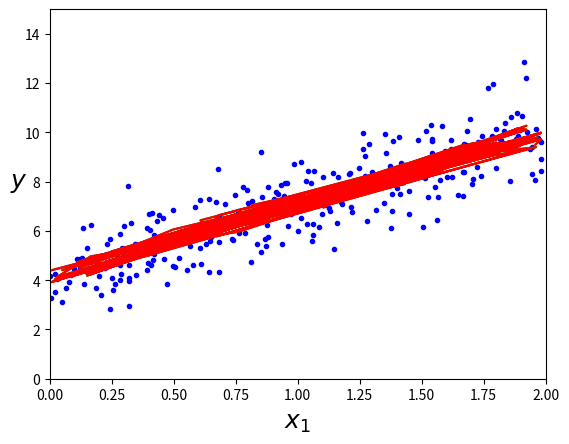

Write Python code to recreate this figure.
from matplotlib import pyplot as plt
import numpy as np


class LinearRegression():
    def __init__(self, learning_rate=0.1, iters=10000, show_cost=False, show_per_iter=1000):
        """
        Linear Regression Class Constructor
        Initializes learning rate, training iterations
        Show cost parameter determines whether to print cost while training
        Show per iteration parameter determines the interval of displaying cost per each iteration
        """
        self.learning_rate = learning_rate
        self.iters = iters
        self.show_cost = show_cost
        self.show_per_iter = show_per_iter

    def predict(self, theta, X):
        """
        yhat = theta(0)*x(0) + ... + theta(n)*x(n)

            or
        yhat = theta ⋅ (dot) X

        theta(θ) is the model's parameter vector, containing the bias term θ0 and the feature weights θ1 to θn
        x is the instance's feature vector, containing x0 to xn, with x0 always equal to 1.
        yhat is the hypothesis function using the parameters theta
        """
        yhat = np.dot(X, theta)
        return yhat

    def cost(self, y, yhat):
        """
        Mean Squared Error Function For Cost
        Determines the cost for the function
        """
        mse = 1/self.m * np.sum(np.power(yhat-y, 2))
        return mse

    def train(self, X, y):
        """
        Trains weighs theta to minimize cost based on MSE using gradient descent
        """

        # Transforms dataset to add x0 = 1 to each instance
        X = np.c_[np.ones((X.shape[0], 1)), X]

        # Initializes weights vector to zeros
        self.theta = np.zeros((X.shape[1], 1))
        self.m = X.shape[0]

        # Begins training using gradient descent
        for i in range(self.iters + 1):
            yhat = self.predict(self.theta, X)
            cost = self.cost(y, yhat)

            if i % self.show_per_iter == 0 and self.show_cost is True:
                print(f'Cost at {i}: {cost}')

            # Gradient Descent
            gradients = 2/self.m * X.T.dot(yhat - y)

            # Updates Weights based on learning rate and gradient
            self.theta = self.theta - self.learning_rate * gradients

        return self.theta


if __name__ == '__main__':

    # Generate Random Data
    X = 2 * np.random.rand(100, 3)
    y = 4 + 3 * X + np.random.randn(100, 3)

    plt.xlabel("$x_1$", fontsize=18)
    plt.ylabel("$y$", rotation=0, fontsize=18)
    plt.axis([0, 2, 0, 15])

    # Inv Method
    X_b = np.c_[np.ones((X.shape[0], 1)), X]  # add x0 = 1 to each instance
    theta_best = np.linalg.inv(X_b.T.dot(X_b)).dot(X_b.T).dot(y)

    # Gradient Descent Linear Regression
    model = LinearRegression(learning_rate=0.01, iters=10000, show_cost=True)
    theta = model.train(X, y)

    print(
        f'My Theta: {theta}\nBest Theta: {theta_best}')

    # NOTE SAME THING
    ypred = X*theta[1] + theta[0]
    ypred = np.dot(X_b, theta)

    bestpred = np.dot(X_b, theta_best)

    plt.plot(X, y, "b.")
    plt.plot(X, bestpred, "g-")
    plt.plot(X, ypred, "r-")
    plt.show()
